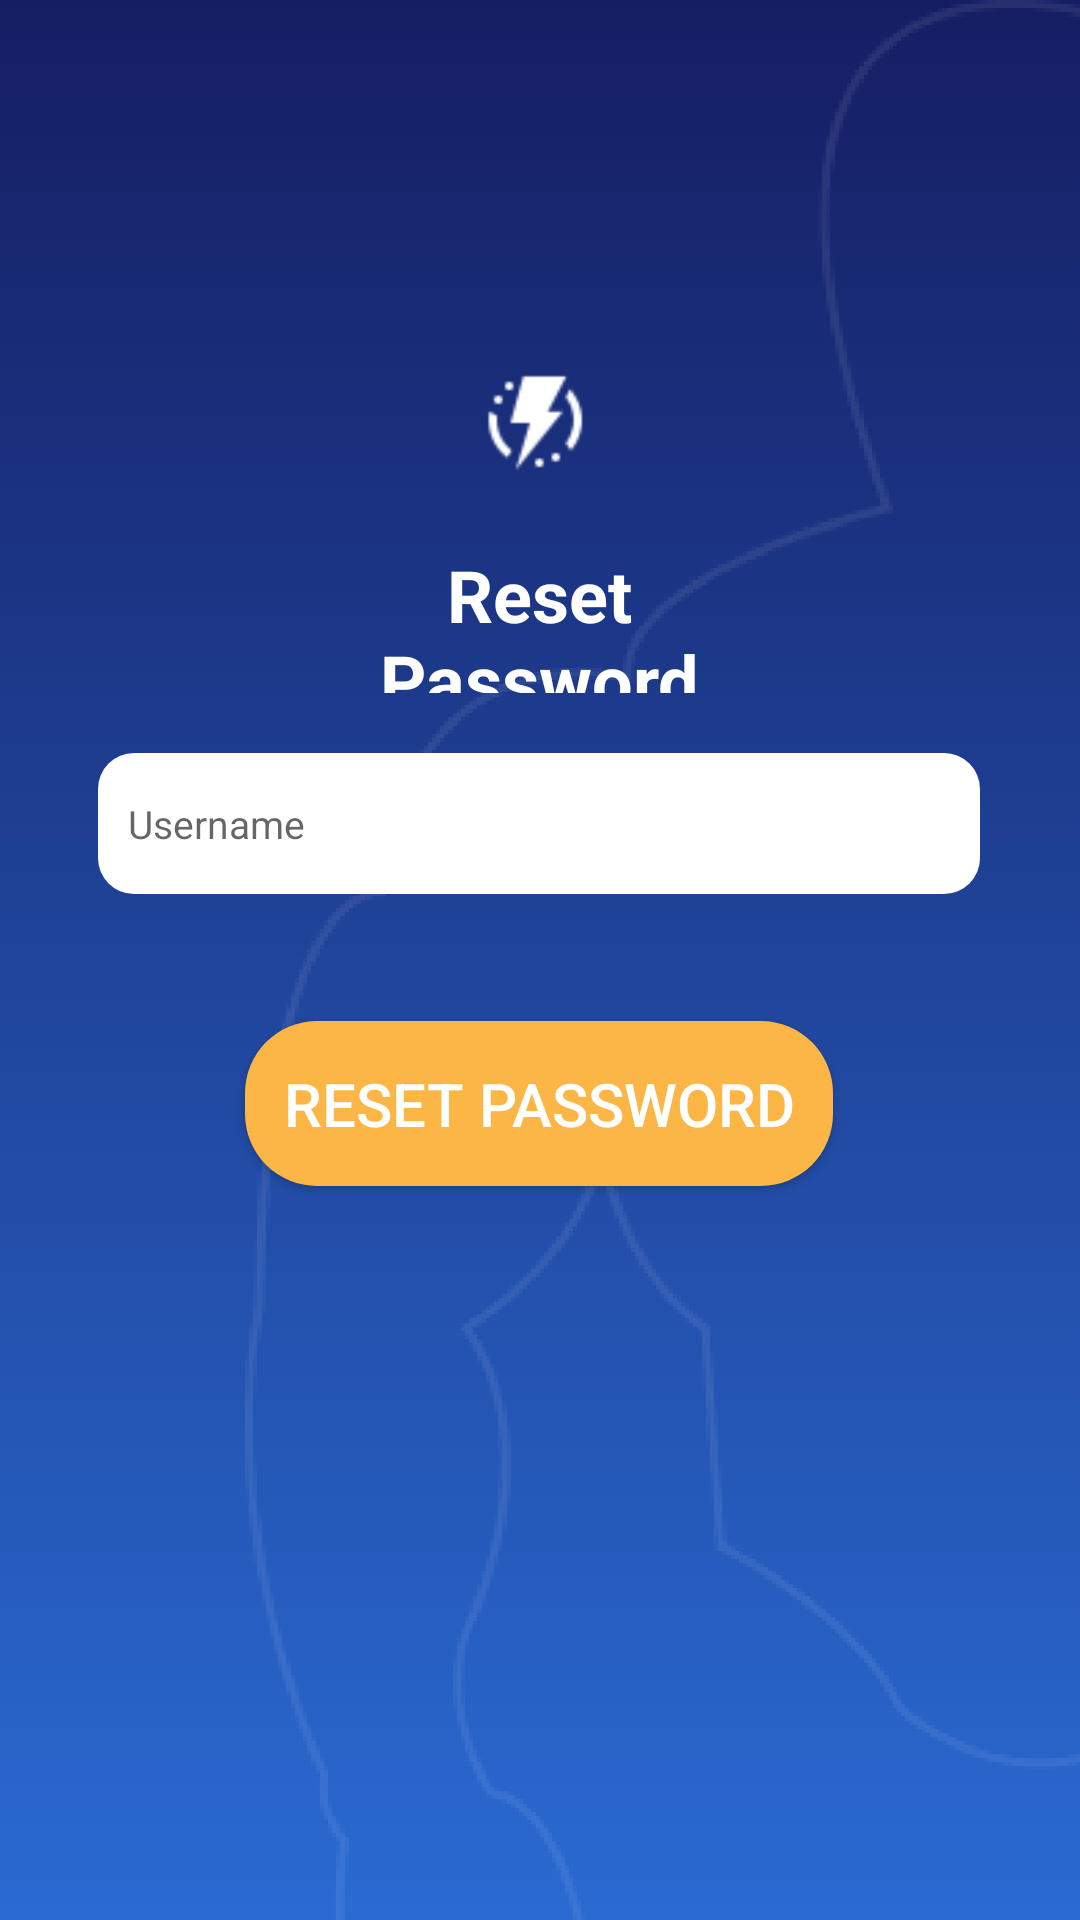

This screen was rendered from an Android layout file. Write that file and the resources it references.
<!-- AndroidManifest.xml: application theme AppTheme -->
<!-- res/layout/activity_forget_password.xml -->
<?xml version="1.0" encoding="utf-8"?>
<androidx.constraintlayout.widget.ConstraintLayout xmlns:android="http://schemas.android.com/apk/res/android"
    xmlns:app="http://schemas.android.com/apk/res-auto"
    xmlns:tools="http://schemas.android.com/tools"
    android:layout_width="match_parent"
    android:layout_height="match_parent"
    android:background="@drawable/splash_background"
    tools:context=".ui.activity.LoginActivity">

    <ImageView
        android:id="@+id/imageView"
        android:layout_width="42dp"
        android:layout_height="42dp"
        android:layout_marginTop="120dp"
        app:layout_constraintEnd_toEndOf="parent"
        app:layout_constraintHorizontal_bias="0.498"
        app:layout_constraintStart_toStartOf="parent"
        app:layout_constraintTop_toTopOf="parent"
        app:srcCompat="@drawable/logo" />

    <androidx.appcompat.widget.AppCompatImageView
        android:id="@+id/appCompatImageView"
        android:layout_width="match_parent"
        android:layout_height="match_parent"
        android:alpha="0.75"
        android:scaleType="matrix"
        app:layout_constraintBottom_toBottomOf="parent"
        app:layout_constraintEnd_toEndOf="parent"
        app:layout_constraintHorizontal_bias="0.0"
        app:layout_constraintStart_toStartOf="parent"
        app:layout_constraintTop_toTopOf="parent"
        app:layout_constraintVertical_bias="1.0"
        app:srcCompat="@drawable/a" />

    <EditText
        android:id="@+id/usernameEditText"
        android:layout_width="@dimen/edit_text_width"
        android:layout_height="@dimen/edit_text_height"
        android:layout_marginTop="20dp"
        android:background="@drawable/rounded_edit_text"
        android:ems="25"
        android:hint="@string/username_place_holder"
        android:inputType="textPersonName"
        android:padding="10dp"
        app:layout_constraintEnd_toEndOf="parent"
        app:layout_constraintHorizontal_bias="0.497"
        app:layout_constraintStart_toStartOf="parent"
        app:layout_constraintTop_toBottomOf="@+id/textView2" />


    <Button
        android:id="@+id/buttonForgetPassword"
        android:layout_width="196dp"
        android:layout_height="55dp"
        android:layout_marginBottom="120dp"
        android:background="@drawable/orange_shape_button"
        android:text="@string/send_password_email"
        android:textColor="#fff"
        android:textSize="20sp"
        app:layout_constraintBottom_toBottomOf="@+id/appCompatImageView"
        app:layout_constraintEnd_toEndOf="parent"
        app:layout_constraintHorizontal_bias="0.497"
        app:layout_constraintStart_toStartOf="parent"
        app:layout_constraintTop_toBottomOf="@+id/usernameEditText"
        app:layout_constraintVertical_bias="0.253" />

    <TextView
        android:id="@+id/textView2"
        android:layout_width="116dp"
        android:layout_height="49dp"
        android:layout_marginTop="20dp"
        android:text="@string/forget_password_title"
        android:textAlignment="center"
        android:textColor="#fff"
        android:textSize="24sp"
        android:textStyle="bold"
        app:layout_constraintEnd_toEndOf="parent"
        app:layout_constraintHorizontal_bias="0.498"
        app:layout_constraintStart_toStartOf="parent"
        app:layout_constraintTop_toBottomOf="@+id/imageView" />


</androidx.constraintlayout.widget.ConstraintLayout>
<!-- resources referenced by this layout -->
<resources>
  <dimen name="edit_text_height">47dp</dimen>
  <dimen name="edit_text_width">294dp</dimen>
  <!-- drawable a: png bitmap (drawable-hdpi, 56723 bytes) -->
  <!-- drawable logo: png bitmap (drawable-mdpi, 1233 bytes) -->
  <!-- drawable orange_shape_button (drawable) -->
  <?xml version="1.0" encoding="utf-8"?>
  <shape xmlns:android="http://schemas.android.com/apk/res/android"
      android:padding="24dp"
      android:shape="rectangle">
      <solid android:color="#fcb645" /> 
      <corners
          android:bottomLeftRadius="@dimen/button_corner_radius"
          android:bottomRightRadius="@dimen/button_corner_radius"
          android:topLeftRadius="@dimen/button_corner_radius"
          android:topRightRadius="@dimen/button_corner_radius" />
  </shape>
  <!-- drawable rounded_edit_text (drawable) -->
  <?xml version="1.0" encoding="utf-8"?>
  <shape xmlns:android="http://schemas.android.com/apk/res/android"
      android:padding="10dp"
      android:shape="rectangle">
      <solid android:color="#FFFFFF" />
      <corners
          android:bottomLeftRadius="@dimen/edit_text_corner_radius"
          android:bottomRightRadius="@dimen/edit_text_corner_radius"
          android:topLeftRadius="@dimen/edit_text_corner_radius"
          android:topRightRadius="@dimen/edit_text_corner_radius" />
  </shape>
  <!-- drawable splash_background (drawable) -->
  <?xml version="1.0" encoding="utf-8"?>
  <selector xmlns:android="http://schemas.android.com/apk/res/android">
      <item>
          <shape xmlns:android="http://schemas.android.com/apk/res/android" android:shape="rectangle">
              <gradient android:angle="270" android:endColor="#2a6ad2" android:startColor="#151e63" />
          </shape>
      </item>
  </selector>
  <string name="forget_password_title">Reset Password</string>
  <string name="send_password_email">Reset Password</string>
  <string name="username_place_holder">Username</string>
  <style name="AppTheme" parent="Theme.AppCompat.Light.DarkActionBar">
          
          <item name="colorPrimary">@color/style_color_primary</item>
          <item name="colorPrimaryDark">@color/style_color_primary_dark</item>
          <item name="colorAccent">@color/style_color_accent</item>
          <item name="colorControlHighlight">@color/fab_color_pressed</item>
          <item name="android:textSize">13sp</item>
      </style>
  <dimen name="button_corner_radius">24dp</dimen>
  <dimen name="edit_text_corner_radius">12dp</dimen>
  <color name="style_color_primary">#fcb645</color>
  <color name="style_color_primary_dark">#fcb645</color>
  <color name="style_color_accent">#01bcd5</color>
  <color name="fab_color_pressed">#fcb645</color>
</resources>
